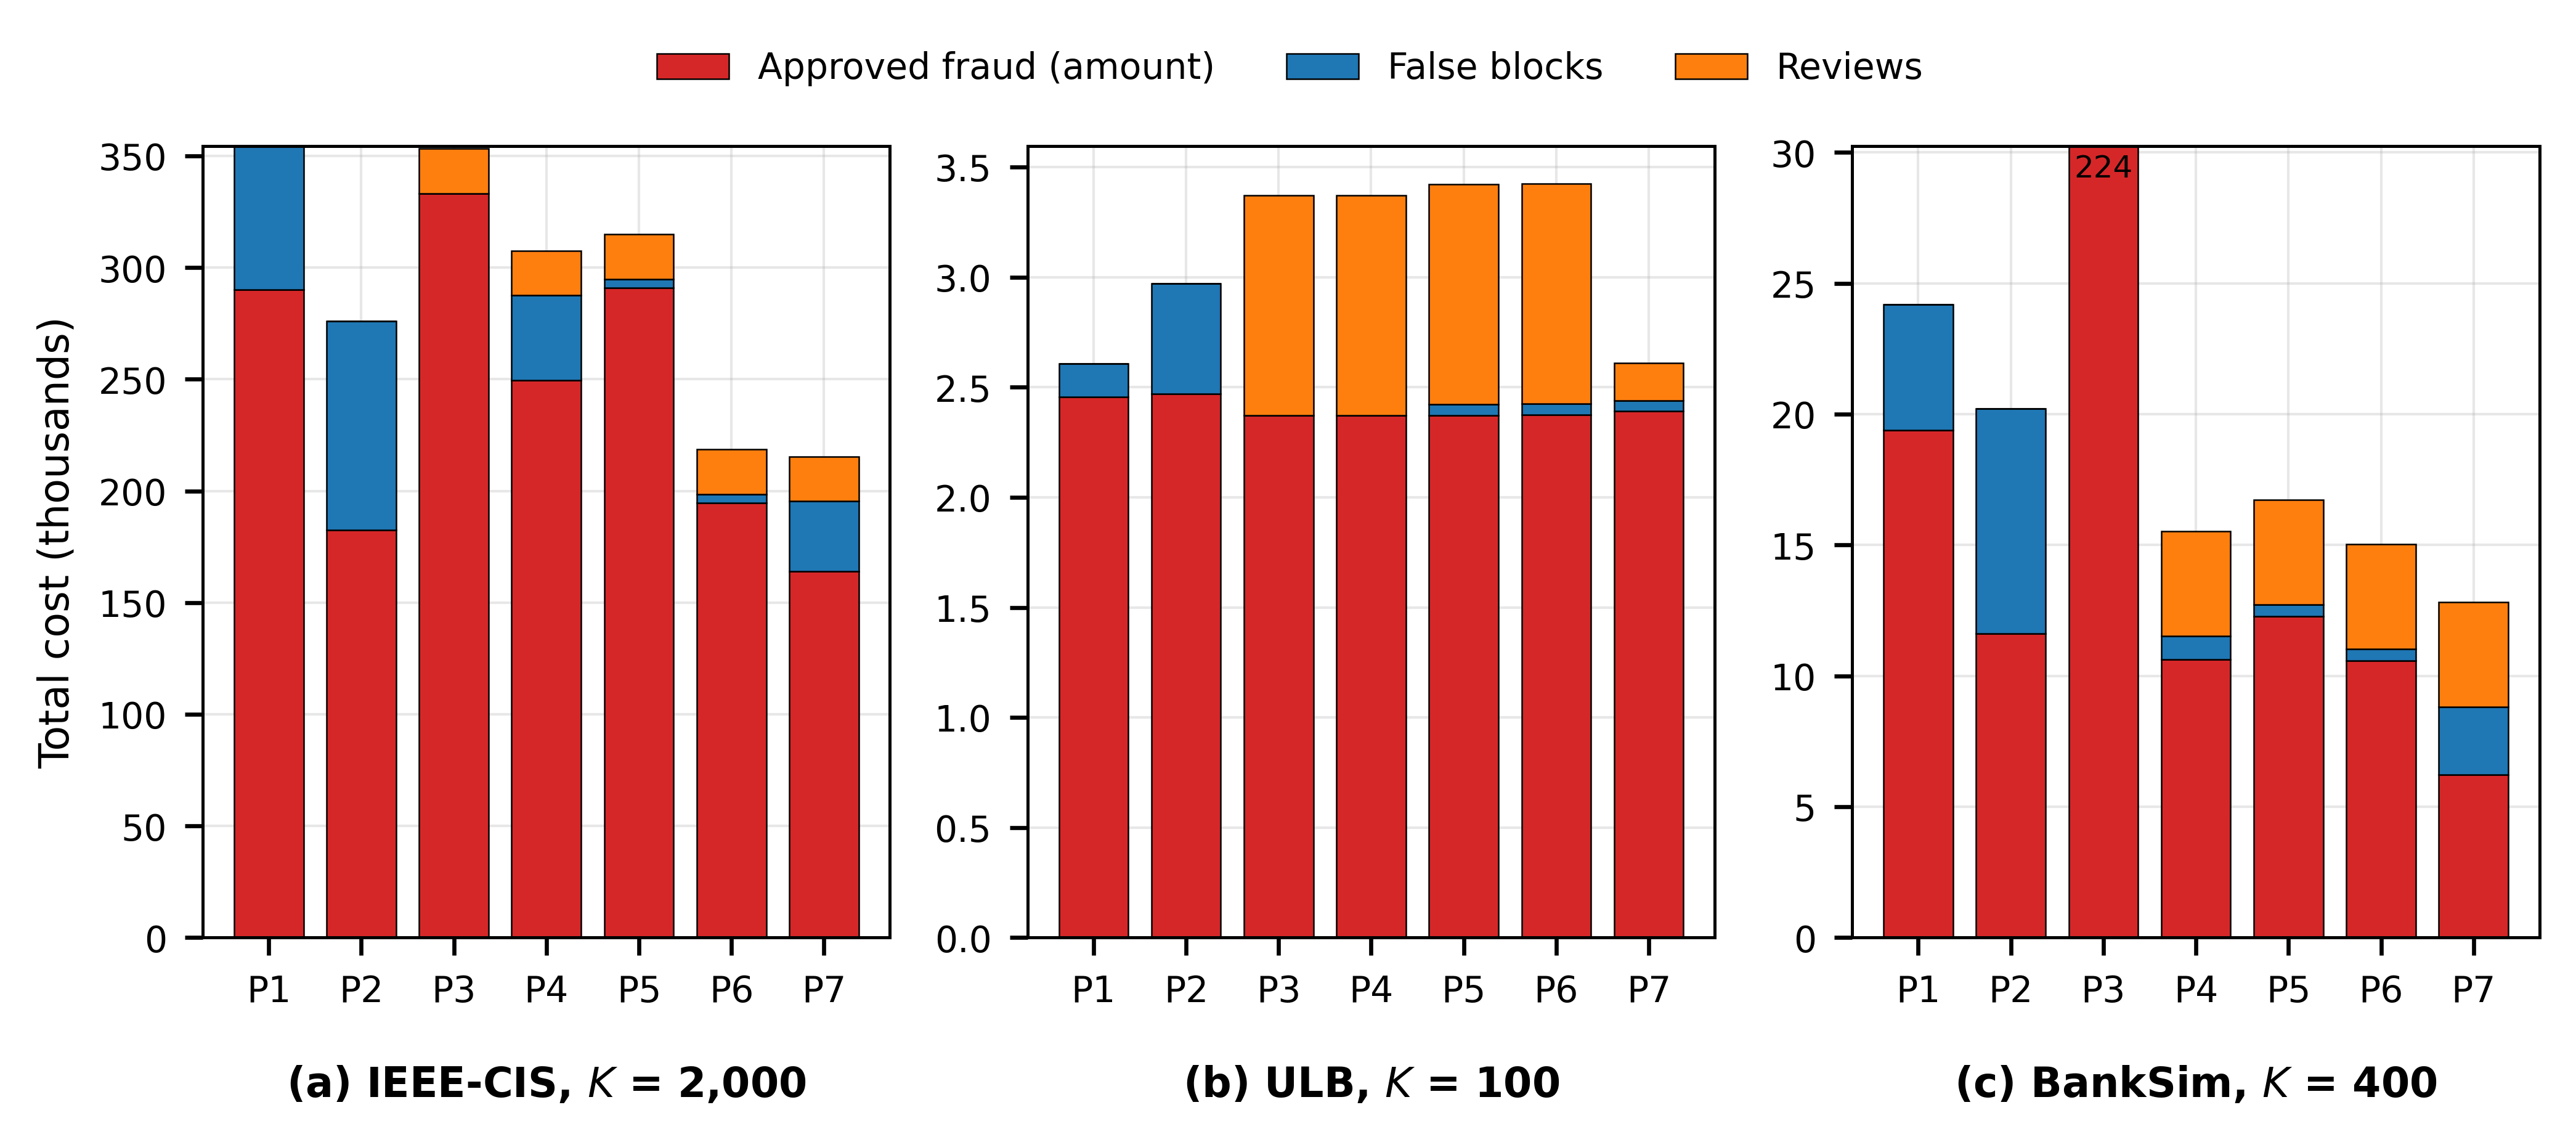

The file beside this chart, header and first rows:
policy, cost_missed, cost_block, cost_review, cost, dataset
binary_F1, 290112, 64350, 0.0, 354462, ieee
binary_bayes_amount, 182591, 93600, 0.0, 276191, ieee
topK_review, 333247, 0.0, 20000, 353247, ieee
reject_option, 249586, 37950, 20000, 307536, ieee
threeway_fixed, 290950, 3900, 20000, 314850, ieee
threeway_expected_loss, 194678, 3900, 20000, 218578, ieee
threeway_bayes_budget, 163909, 31550, 20000, 215459, ieee
binary_F1, 2457, 150.0, 0.0, 2607, ulb
binary_bayes_amount, 2470, 500.0, 0.0, 2970, ulb
topK_review, 2372, 0.0, 1000, 3372, ulb
reject_option, 2372, 0.0, 1000, 3372, ulb
threeway_fixed, 2372, 50.0, 1000, 3422, ulb
threeway_expected_loss, 2374, 50.0, 1000, 3424, ulb
threeway_bayes_budget, 2390, 50.0, 170.0, 2610, ulb
binary_F1, 19398, 4800, 0.0, 24198, bs
binary_bayes_amount, 11608, 8600, 0.0, 20208, bs
topK_review, 219761, 0.0, 4000, 223761, bs
reject_option, 10634, 900.0, 4000, 15534, bs
threeway_fixed, 12277, 450.0, 4000, 16727, bs
threeway_expected_loss, 10583, 450.0, 4000, 15033, bs
threeway_bayes_budget, 6227, 2600, 4000, 12827, bs
